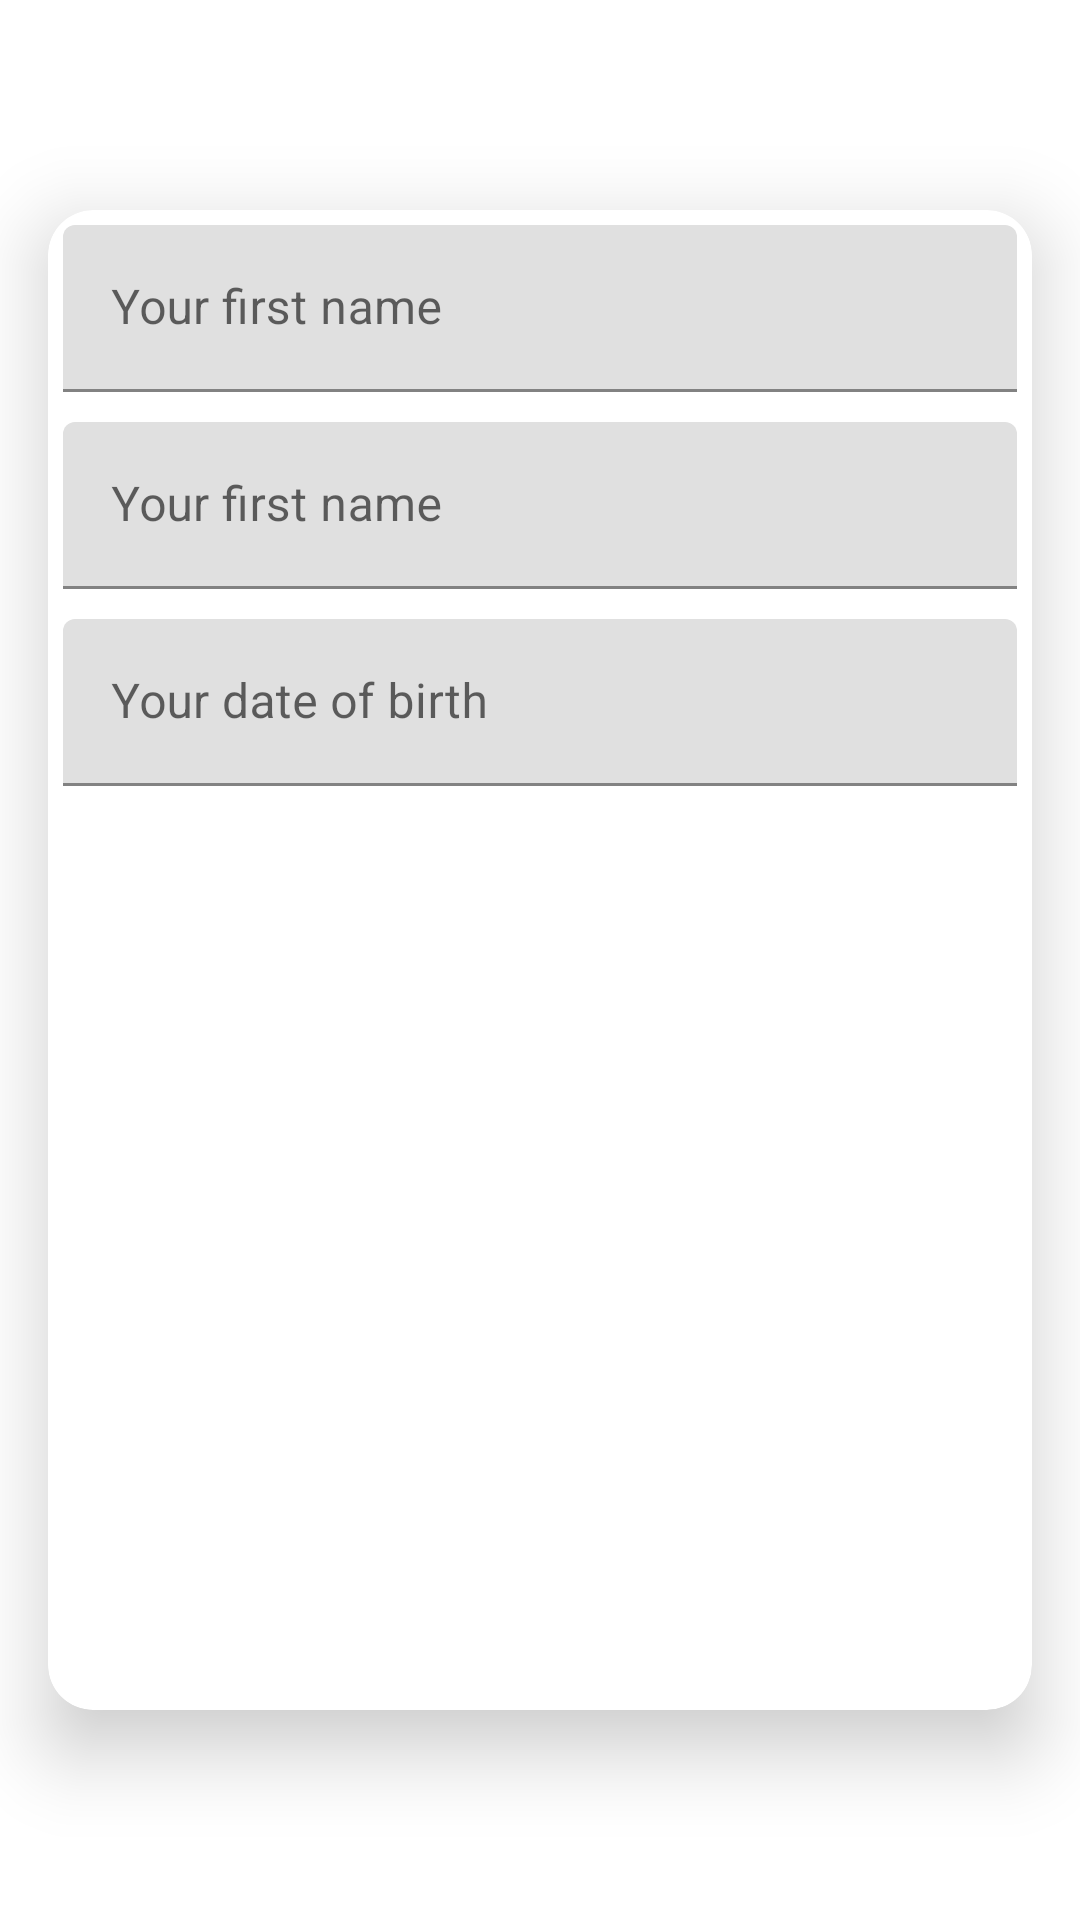

The Android layout XML behind this screen, and the referenced resources:
<!-- AndroidManifest.xml: application theme Theme.DesignApp -->
<!-- res/layout/activity_random.xml -->
<?xml version="1.0" encoding="utf-8"?>
<androidx.constraintlayout.widget.ConstraintLayout
    android:id="@+id/constraint_layout"
    xmlns:android="http://schemas.android.com/apk/res/android"
    xmlns:app="http://schemas.android.com/apk/res-auto"
    xmlns:tools="http://schemas.android.com/tools"
    android:layout_width="match_parent"
    android:layout_height="match_parent"
    tools:context=".RandomActivity">

    <androidx.cardview.widget.CardView
        android:layout_width="match_parent"
        android:layout_height="500dp"
        app:cardElevation="15dp"
        app:cardCornerRadius="15dp"
        app:layout_constraintTop_toTopOf="parent"
        app:layout_constraintBottom_toBottomOf="parent"
        app:layout_constraintStart_toStartOf="parent"
        app:layout_constraintEnd_toEndOf="parent"
        android:layout_marginStart="16dp"
        android:layout_marginEnd="16dp">

        <LinearLayout
            android:layout_width="match_parent"
            android:layout_height="match_parent"
            android:orientation="vertical">

            <com.google.android.material.textfield.TextInputLayout
                android:layout_width="match_parent"
                android:layout_height="wrap_content">
                <com.google.android.material.textfield.TextInputEditText
                    android:layout_width="match_parent"
                    android:layout_height="wrap_content"
                    android:hint="Your first name"
                    android:layout_margin="5dp" />
            </com.google.android.material.textfield.TextInputLayout>


            <com.google.android.material.textfield.TextInputLayout
                android:layout_width="match_parent"
                android:layout_height="wrap_content">
                <com.google.android.material.textfield.TextInputEditText
                    android:layout_width="match_parent"
                    android:layout_height="wrap_content"
                    android:hint="Your first name"
                    android:layout_margin="5dp" />
            </com.google.android.material.textfield.TextInputLayout>

            <com.google.android.material.textfield.TextInputLayout
                android:layout_width="match_parent"
                android:layout_height="wrap_content">
                <com.google.android.material.textfield.TextInputEditText
                    android:layout_width="match_parent"
                    android:layout_height="wrap_content"
                    android:hint="Your date of birth"
                    android:layout_margin="5dp" />
            </com.google.android.material.textfield.TextInputLayout>

        </LinearLayout>





    </androidx.cardview.widget.CardView>

</androidx.constraintlayout.widget.ConstraintLayout>
<!-- resources referenced by this layout -->
<resources>
  <style name="Theme.DesignApp" parent="Theme.MaterialComponents.DayNight.NoActionBar">
          
          <item name="colorPrimary">@color/purple_500</item>
          <item name="colorPrimaryVariant">#57001C</item>
          <item name="colorOnPrimary">@color/white</item>
          
          <item name="colorSecondary">@color/teal_200</item>
          <item name="colorSecondaryVariant">@color/teal_700</item>
          <item name="colorOnSecondary">@color/black</item>
          
          <item name="android:statusBarColor" tools:targetApi="21">?attr/colorPrimaryVariant</item>
          
  
  
      </style>
  <color name="purple_500">#FF6200EE</color>
  <color name="white">#FFFFFFFF</color>
  <color name="teal_200">#FF03DAC5</color>
  <color name="teal_700">#FF018786</color>
  <color name="black">#FF000000</color>
</resources>
